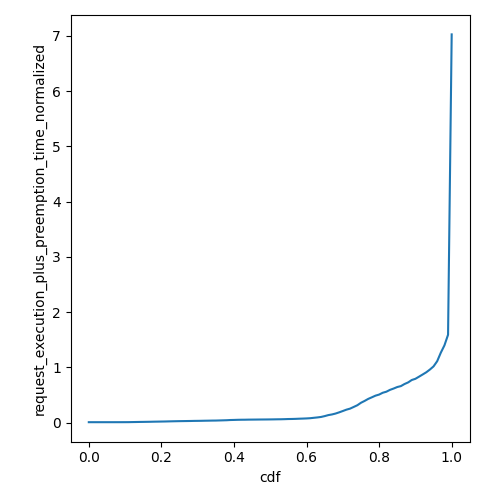

Data behind this chart, as committed beside it:
cdf, request_execution_plus_preemption_time_n…
0.0, 0.009672
0.01, 0.009672
0.02, 0.009673
0.03, 0.009676
0.04, 0.009681
0.05, 0.009686
0.06, 0.009694
0.07, 0.009708
0.08, 0.009767
0.09, 0.009875
0.1, 0.01013
0.11, 0.01047
0.12, 0.01182
0.13, 0.01292
0.14, 0.01432
0.15, 0.01518
0.16, 0.01621
0.17, 0.01735
0.18, 0.01897
0.19, 0.02
0.2, 0.02133
0.21, 0.02242
0.22, 0.02424
0.23, 0.0258
0.24, 0.02722
0.25, 0.02854
0.26, 0.02948
0.27, 0.03052
0.28, 0.03145
0.29, 0.03304
0.3, 0.03372
0.31, 0.03476
0.32, 0.03619
0.33, 0.03728
0.34, 0.03862
0.35, 0.03924
0.36, 0.04132
0.37, 0.04318
0.38, 0.04527
0.39, 0.04892
0.4, 0.05059
0.41, 0.05267
0.42, 0.05403
0.43, 0.05454
0.44, 0.05595
0.45, 0.05653
0.46, 0.05719
0.47, 0.05798
0.48, 0.05849
0.49, 0.05906
0.5, 0.05983
0.51, 0.06078
0.52, 0.06203
0.53, 0.06274
0.54, 0.06455
0.55, 0.06693
0.56, 0.06796
0.57, 0.06991
0.58, 0.07285
0.59, 0.07504
... 41 more rows
